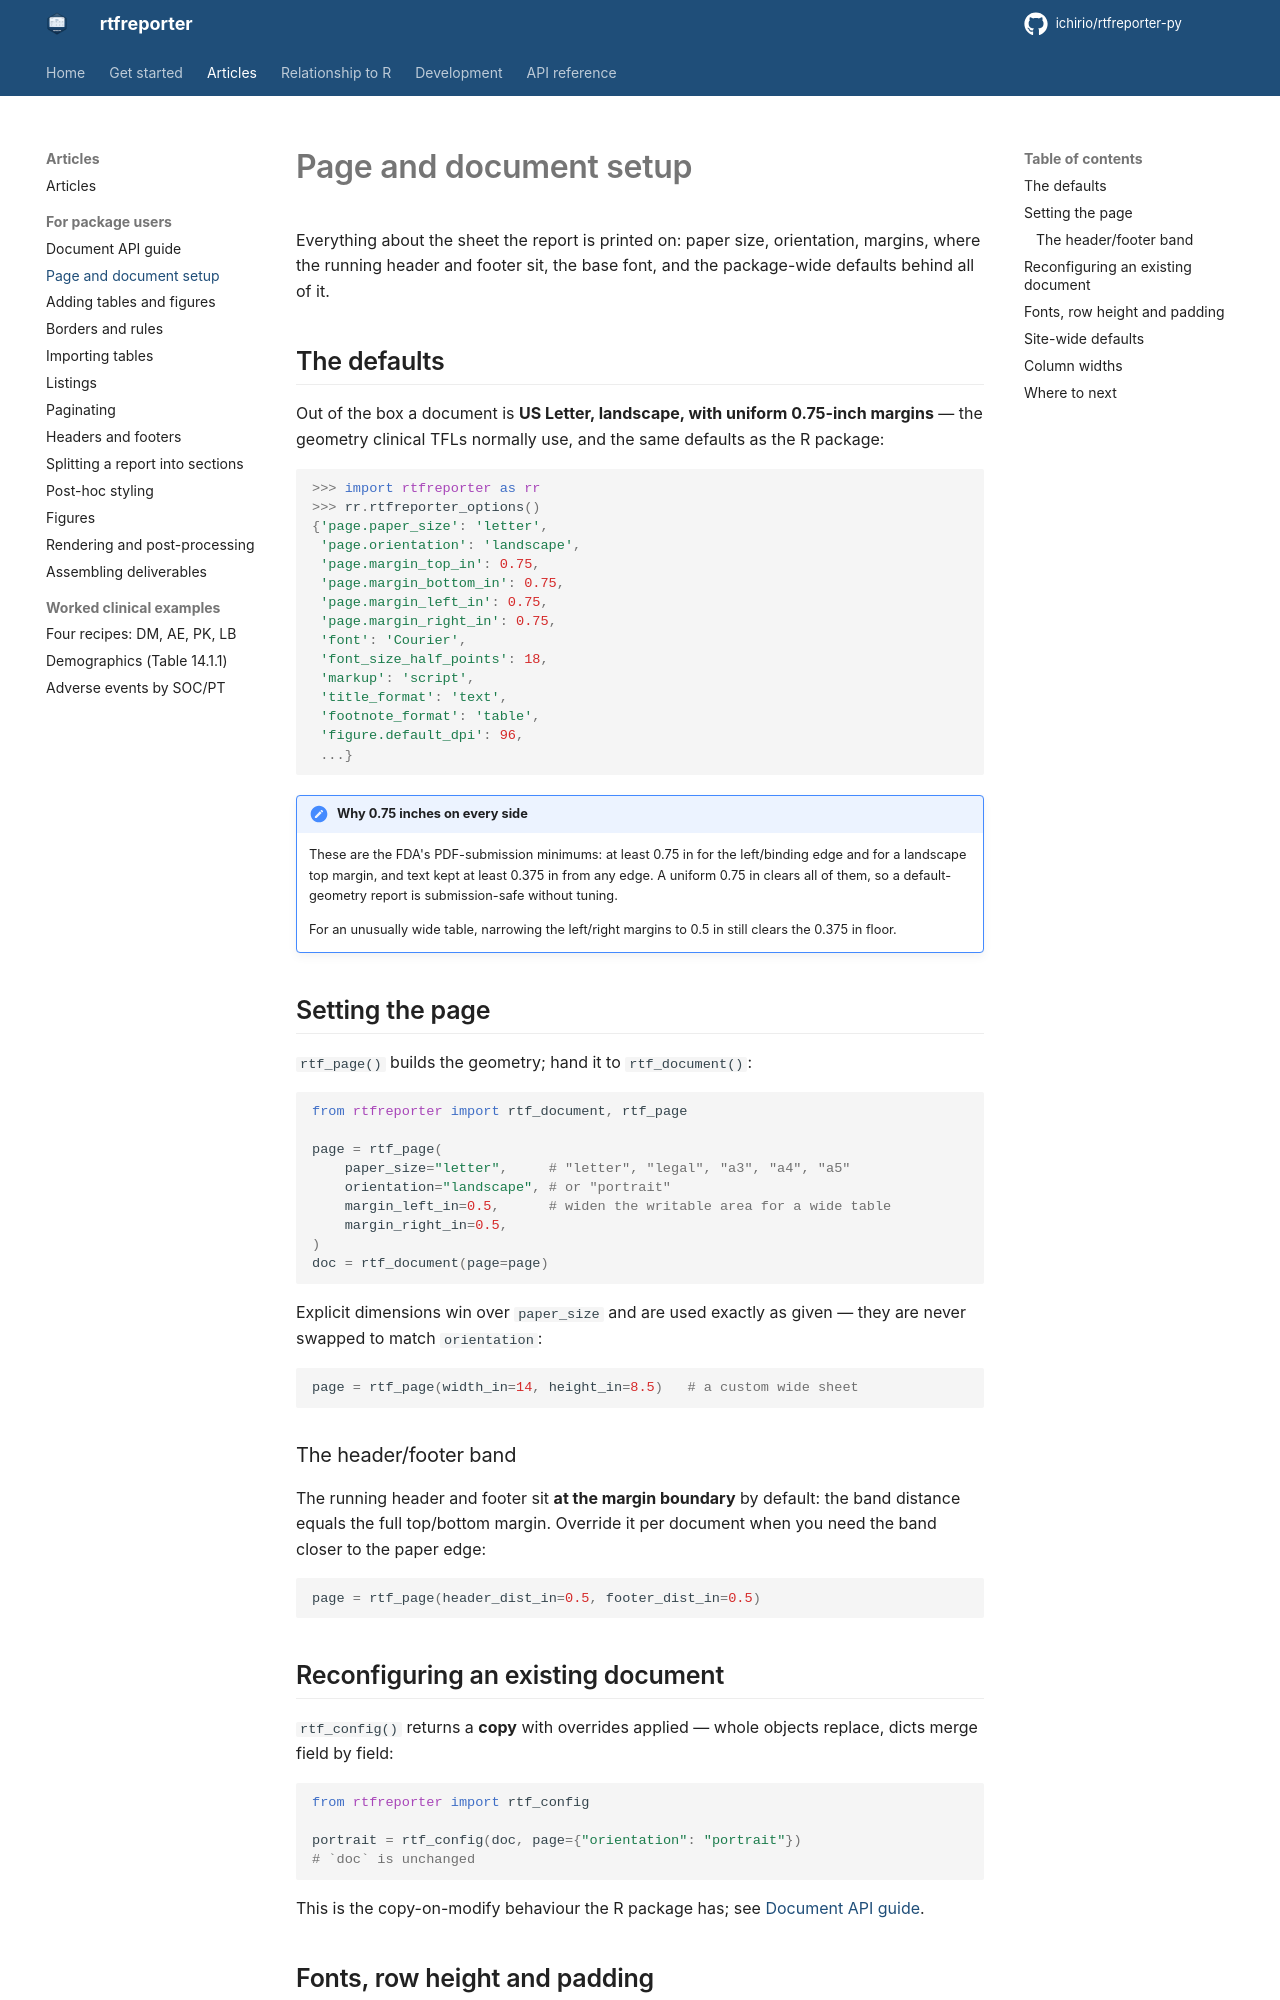

repository: ichirio/rtfreporter-py · page: page-setup/index.html · generator: mkdocs

# Page and document setup

Everything about the sheet the report is printed on: paper size, orientation,
margins, where the running header and footer sit, the base font, and the
package-wide defaults behind all of it.

## The defaults

Out of the box a document is **US Letter, landscape, with uniform 0.75-inch
margins** — the geometry clinical TFLs normally use, and the same defaults as
the R package:

```python
>>> import rtfreporter as rr
>>> rr.rtfreporter_options()
{'page.paper_size': 'letter',
 'page.orientation': 'landscape',
 'page.margin_top_in': 0.75,
 'page.margin_bottom_in': 0.75,
 'page.margin_left_in': 0.75,
 'page.margin_right_in': 0.75,
 'font': 'Courier',
 'font_size_half_points': 18,
 'markup': 'script',
 'title_format': 'text',
 'footnote_format': 'table',
 'figure.default_dpi': 96,
 ...}
```

!!! note "Why 0.75 inches on every side"

    These are the FDA's PDF-submission minimums: at least 0.75 in for the
    left/binding edge and for a landscape top margin, and text kept at least
    0.375 in from any edge. A uniform 0.75 in clears all of them, so a
    default-geometry report is submission-safe without tuning.

    For an unusually wide table, narrowing the left/right margins to 0.5 in
    still clears the 0.375 in floor.

## Setting the page

`rtf_page()` builds the geometry; hand it to `rtf_document()`:

```python
from rtfreporter import rtf_document, rtf_page

page = rtf_page(
    paper_size="letter",     # "letter", "legal", "a3", "a4", "a5"
    orientation="landscape", # or "portrait"
    margin_left_in=0.5,      # widen the writable area for a wide table
    margin_right_in=0.5,
)
doc = rtf_document(page=page)
```

Explicit dimensions win over `paper_size` and are used exactly as given — they
are never swapped to match `orientation`:

```python
page = rtf_page(width_in=14, height_in=8.5)   # a custom wide sheet
```

### The header/footer band

The running header and footer sit **at the margin boundary** by default: the
band distance equals the full top/bottom margin. Override it per document when
you need the band closer to the paper edge:

```python
page = rtf_page(header_dist_in=0.5, footer_dist_in=0.5)
```

## Reconfiguring an existing document

`rtf_config()` returns a **copy** with overrides applied — whole objects
replace, dicts merge field by field:

```python
from rtfreporter import rtf_config

portrait = rtf_config(doc, page={"orientation": "portrait"})
# `doc` is unchanged
```

This is the copy-on-modify behaviour the R package has; see
[Document API guide](document-api.md).
